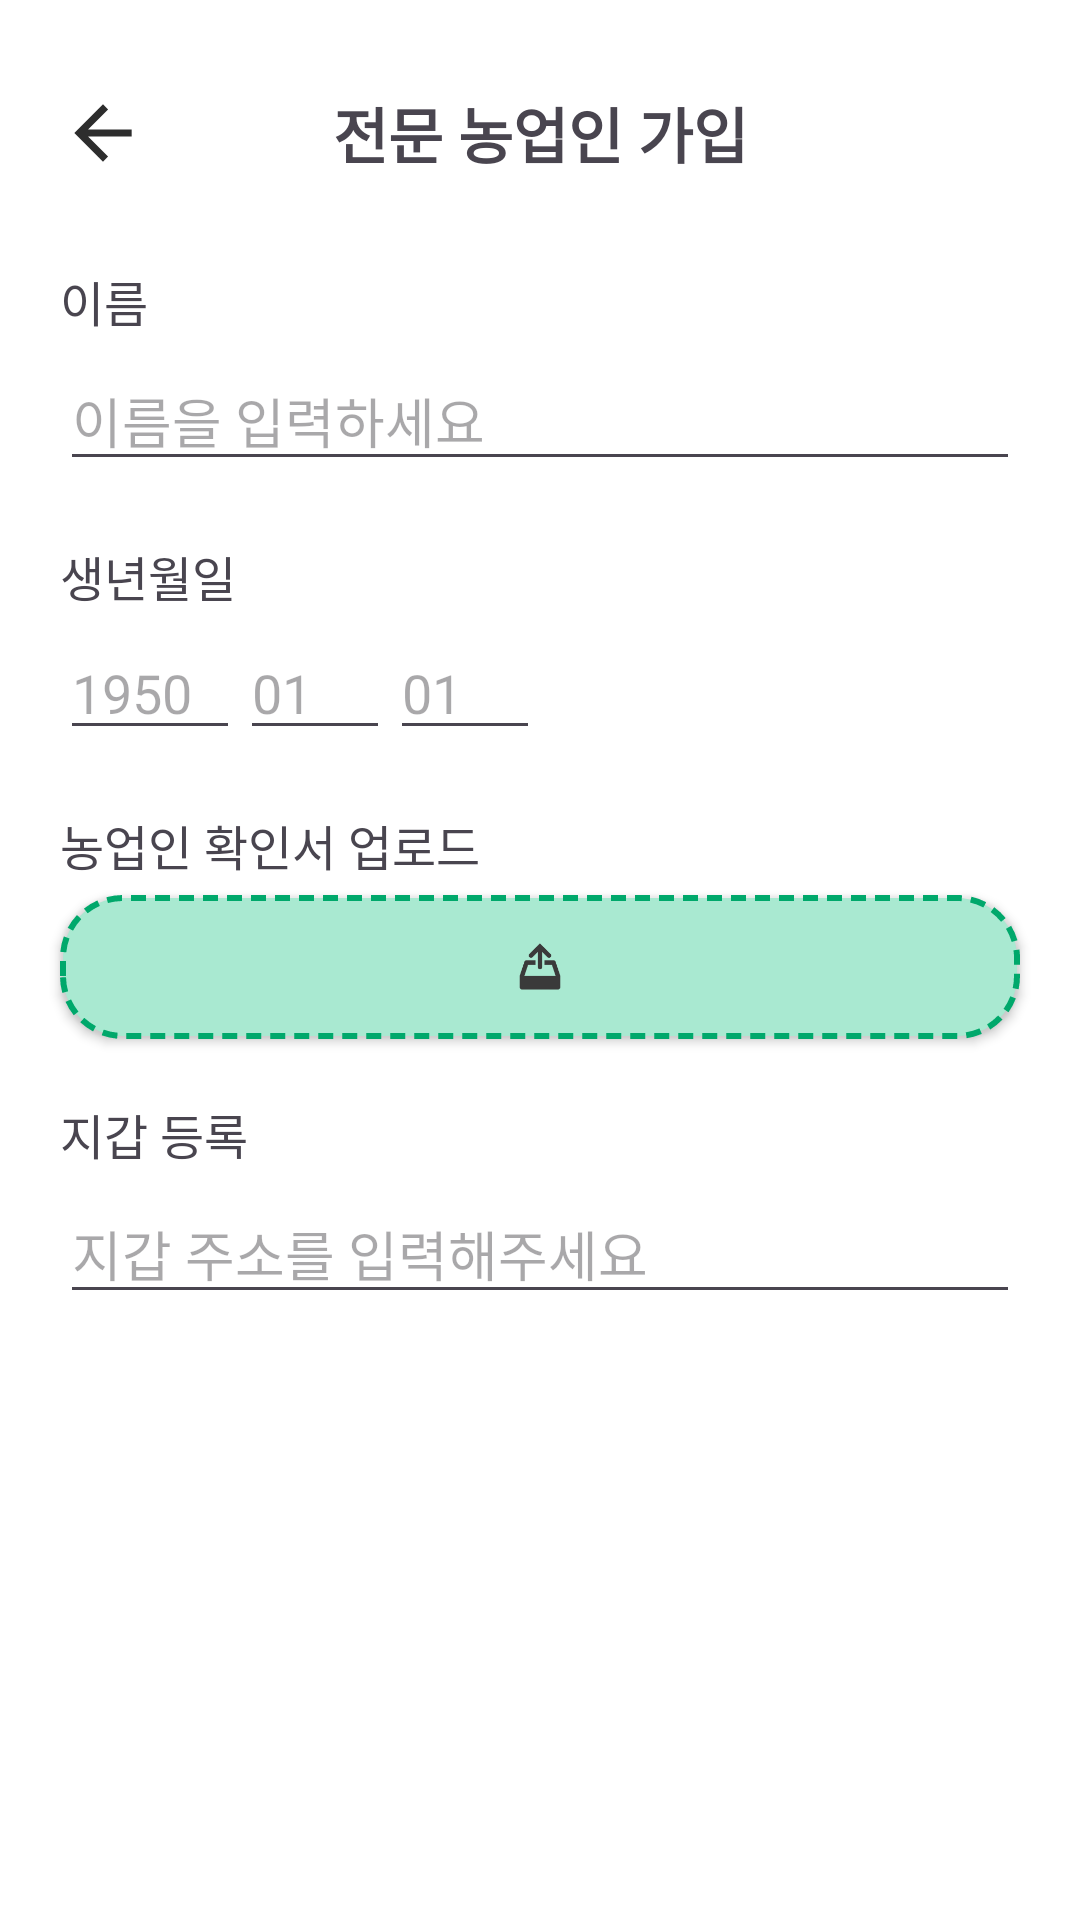

This screen was rendered from an Android layout file. Write that file and the resources it references.
<!-- AndroidManifest.xml: application theme Theme.Saroksarok -->
<!-- res/layout/activity_signup.xml -->
<?xml version="1.0" encoding="utf-8"?>
<androidx.core.widget.NestedScrollView xmlns:android="http://schemas.android.com/apk/res/android"
    xmlns:app="http://schemas.android.com/apk/res-auto"
    android:layout_width="match_parent"
    android:layout_height="match_parent"
    android:fillViewport="true">

    <androidx.constraintlayout.widget.ConstraintLayout
        android:id="@+id/cl_minting"
        android:layout_width="match_parent"
        android:layout_height="wrap_content"
        android:background="@color/white">

        <androidx.appcompat.widget.AppCompatButton
            android:id="@+id/btn_back"
            android:layout_width="0dp"
            android:layout_height="0dp"
            android:layout_marginStart="20dp"
            android:layout_marginTop="30dp"
            android:background="@drawable/ic_back_black_24"
            app:layout_constraintDimensionRatio="1:1"
            app:layout_constraintStart_toStartOf="parent"
            app:layout_constraintTop_toTopOf="parent"
            app:layout_constraintWidth_percent="0.08" />

        <TextView
            android:id="@+id/tv_minting_name"
            android:layout_width="wrap_content"
            android:layout_height="wrap_content"
            android:text="전문 농업인 가입"
            android:textSize="20sp"
            android:textStyle="bold"
            app:layout_constraintBottom_toBottomOf="@id/btn_back"
            app:layout_constraintEnd_toEndOf="parent"
            app:layout_constraintStart_toStartOf="parent"
            app:layout_constraintTop_toTopOf="@id/btn_back" />

        <TextView
            android:id="@+id/tv_name"
            android:layout_width="wrap_content"
            android:layout_height="wrap_content"
            android:layout_marginStart="20dp"
            android:layout_marginTop="30dp"
            android:text="이름"
            android:textSize="16sp"
            app:layout_constraintStart_toStartOf="parent"
            app:layout_constraintTop_toBottomOf="@id/btn_back" />

        <EditText
            android:id="@+id/et_name"
            android:layout_width="0dp"
            android:layout_height="wrap_content"
            android:layout_marginTop="5dp"
            android:layout_marginEnd="20dp"
            android:hint="이름을 입력하세요"
            android:imeOptions="actionNext"
            android:nextFocusForward="@id/et_year"
            app:layout_constraintEnd_toEndOf="parent"
            app:layout_constraintStart_toStartOf="@id/tv_name"
            app:layout_constraintTop_toBottomOf="@id/tv_name" />

        <TextView
            android:id="@+id/tv_birth"
            android:layout_width="wrap_content"
            android:layout_height="wrap_content"
            android:layout_marginTop="20dp"
            android:text="생년월일"
            android:textSize="16sp"
            app:layout_constraintStart_toStartOf="@id/tv_name"
            app:layout_constraintTop_toBottomOf="@id/et_name" />

        <EditText
            android:id="@+id/et_year"
            android:layout_width="60dp"
            android:layout_height="wrap_content"
            android:layout_marginTop="5dp"
            android:hint="1950"
            android:inputType="number"
            android:imeOptions="actionNext"
            android:nextFocusForward="@id/et_month"
            app:layout_constraintStart_toStartOf="@id/et_name"
            app:layout_constraintTop_toBottomOf="@id/tv_birth" />

        <EditText
            android:id="@+id/et_month"
            android:layout_width="50dp"
            android:layout_height="wrap_content"
            android:hint="01"
            android:inputType="number"
            android:imeOptions="actionNext"
            android:nextFocusForward="@id/et_day"
            app:layout_constraintStart_toEndOf="@id/et_year"
            app:layout_constraintTop_toTopOf="@id/et_year" />

        <EditText
            android:id="@+id/et_day"
            android:layout_width="50dp"
            android:layout_height="wrap_content"
            android:hint="01"
            android:inputType="number"
            android:imeOptions="actionNext"
            android:nextFocusForward="@id/et_wallet"
            app:layout_constraintStart_toEndOf="@id/et_month"
            app:layout_constraintTop_toTopOf="@id/et_year"
            app:layout_constraintBottom_toBottomOf="@id/et_year"/>

        <TextView
            android:id="@+id/tv_file_upload"
            android:layout_width="wrap_content"
            android:layout_height="wrap_content"
            android:layout_marginTop="20dp"
            android:text="농업인 확인서 업로드"
            android:textSize="16sp"
            app:layout_constraintStart_toStartOf="@id/tv_birth"
            app:layout_constraintTop_toBottomOf="@id/et_year" />

        <ImageView
            android:id="@+id/iv_image"
            android:layout_width="0dp"
            android:layout_height="0dp"
            android:visibility="gone"
            app:layout_constraintDimensionRatio="2:1.5"
            app:layout_constraintTop_toBottomOf="@id/tv_file_upload"
            app:layout_constraintStart_toStartOf="@id/et_name"
            app:layout_constraintEnd_toEndOf="@id/et_name"/>

        <androidx.appcompat.widget.AppCompatButton
            android:id="@+id/btn_upload"
            android:layout_width="0dp"
            android:layout_height="48dp"
            android:layout_marginTop="5dp"
            android:background="@drawable/bg_upload_green"
            app:layout_constraintEnd_toEndOf="@id/et_name"
            app:layout_constraintStart_toStartOf="@id/tv_file_upload"
            app:layout_constraintTop_toBottomOf="@id/tv_file_upload" />

        <ImageView
            android:id="@+id/iv_upload"
            android:layout_width="0dp"
            android:layout_height="0dp"
            android:background="@drawable/ic_upload_black_100"
            android:elevation="10dp"
            app:layout_constraintBottom_toBottomOf="@id/btn_upload"
            app:layout_constraintDimensionRatio="1:1"
            app:layout_constraintEnd_toEndOf="@id/btn_upload"
            app:layout_constraintStart_toStartOf="@id/btn_upload"
            app:layout_constraintTop_toTopOf="@id/btn_upload"
            app:layout_constraintWidth_percent="0.05" />

        <TextView
            android:id="@+id/tv_file_name"
            android:layout_width="0dp"
            android:layout_height="wrap_content"
            android:visibility="gone"
            app:layout_constraintTop_toBottomOf="@id/tv_file_upload"
            app:layout_constraintStart_toStartOf="@id/et_name"
            app:layout_constraintEnd_toEndOf="@id/et_name"/>

        <TextView
            android:id="@+id/tv_wallet"
            android:layout_width="wrap_content"
            android:layout_height="wrap_content"
            android:layout_marginTop="20dp"
            android:text="지갑 등록"
            android:textSize="16sp"
            app:layout_constraintStart_toStartOf="@id/tv_file_upload"
            app:layout_constraintTop_toBottomOf="@id/btn_upload" />

        <EditText
            android:id="@+id/et_wallet"
            android:layout_width="0dp"
            android:layout_height="wrap_content"
            android:layout_marginTop="5dp"
            android:hint="지갑 주소를 입력해주세요"
            app:layout_constraintEnd_toEndOf="@id/et_name"
            app:layout_constraintStart_toStartOf="@id/et_name"
            app:layout_constraintTop_toBottomOf="@id/tv_wallet" />

        <androidx.appcompat.widget.AppCompatButton
            android:id="@+id/btn_minting"
            android:layout_width="0dp"
            android:layout_height="55dp"
            android:layout_marginBottom="20dp"
            android:background="@drawable/btn_buy"
            android:text="등록하기"
            android:textColor="@color/white"
            android:textSize="18sp"
            android:textStyle="bold"
            app:layout_constraintBottom_toBottomOf="parent"
            app:layout_constraintEnd_toEndOf="@id/et_name"
            app:layout_constraintStart_toStartOf="@id/et_name" />

    </androidx.constraintlayout.widget.ConstraintLayout>
</androidx.core.widget.NestedScrollView>
<!-- resources referenced by this layout -->
<resources>
  <color name="white">#FFFFFFFF</color>
  <!-- drawable bg_upload_green (drawable) -->
  <?xml version="1.0" encoding="utf-8"?>
  <shape xmlns:android="http://schemas.android.com/apk/res/android"
      android:shape="rectangle">
  
      <solid android:color="@color/btn_upload_green"/>
      <stroke
          android:width="2dp"
          android:color="@color/primary"
          android:dashWidth="5dp"
          android:dashGap="3dp" />
      <corners android:radius="20dp"/>
  
  </shape>
  <!-- drawable btn_buy (drawable) -->
  <?xml version="1.0" encoding="utf-8"?>
  <selector xmlns:android="http://schemas.android.com/apk/res/android">
      <item android:drawable="@drawable/btn_buy_touched" android:state_pressed="true" android:state_selected="true"/>
      <item android:drawable="@drawable/btn_buy_untouched" android:state_pressed="false" android:state_selected="true"/>
      <item android:drawable="@drawable/btn_minting_disable" android:state_selected="false"/>
  </selector>
  <!-- drawable ic_back_black_24 (drawable) -->
  <vector xmlns:android="http://schemas.android.com/apk/res/android" android:autoMirrored="true" android:height="24dp" android:tint="#2D2D2D" android:viewportHeight="24" android:viewportWidth="24" android:width="24dp">
        
      <path android:fillColor="@android:color/white" android:pathData="M20,11H7.83l5.59,-5.59L12,4l-8,8 8,8 1.41,-1.41L7.83,13H20v-2z"/>
      
  </vector>
  <!-- drawable ic_upload_black_100: png bitmap (drawable, 1230 bytes) -->
  <style name="Theme.Saroksarok" parent="Base.Theme.Saroksarok" />
  <color name="btn_upload_green">#A9E9D1</color>
  <color name="primary">#00A86B</color>
  <!-- drawable btn_buy_touched (drawable) -->
  <?xml version="1.0" encoding="utf-8"?>
  <shape xmlns:android="http://schemas.android.com/apk/res/android"
      android:shape="rectangle">
  
      <solid android:color="@color/btn_buy_touched_green"/>
      <corners android:radius="20dp"/>
  
  </shape>
  <!-- drawable btn_minting_disable (drawable) -->
  <?xml version="1.0" encoding="utf-8"?>
  <shape xmlns:android="http://schemas.android.com/apk/res/android"
      android:shape="rectangle">
      <solid android:color="@color/btn_minting_gray"/>
      <corners android:radius="20dp"/>
  
  </shape>
  <style name="Base.Theme.Saroksarok" parent="Theme.Material3.DayNight.NoActionBar">
          
          
          
          <item name="android:statusBarColor">@android:color/white</item>
  
          
          <item name="android:windowLightStatusBar">true</item>
      </style>
  <color name="btn_buy_touched_green">#159868</color>
  <color name="btn_minting_gray">#D2D2D2</color>
</resources>
